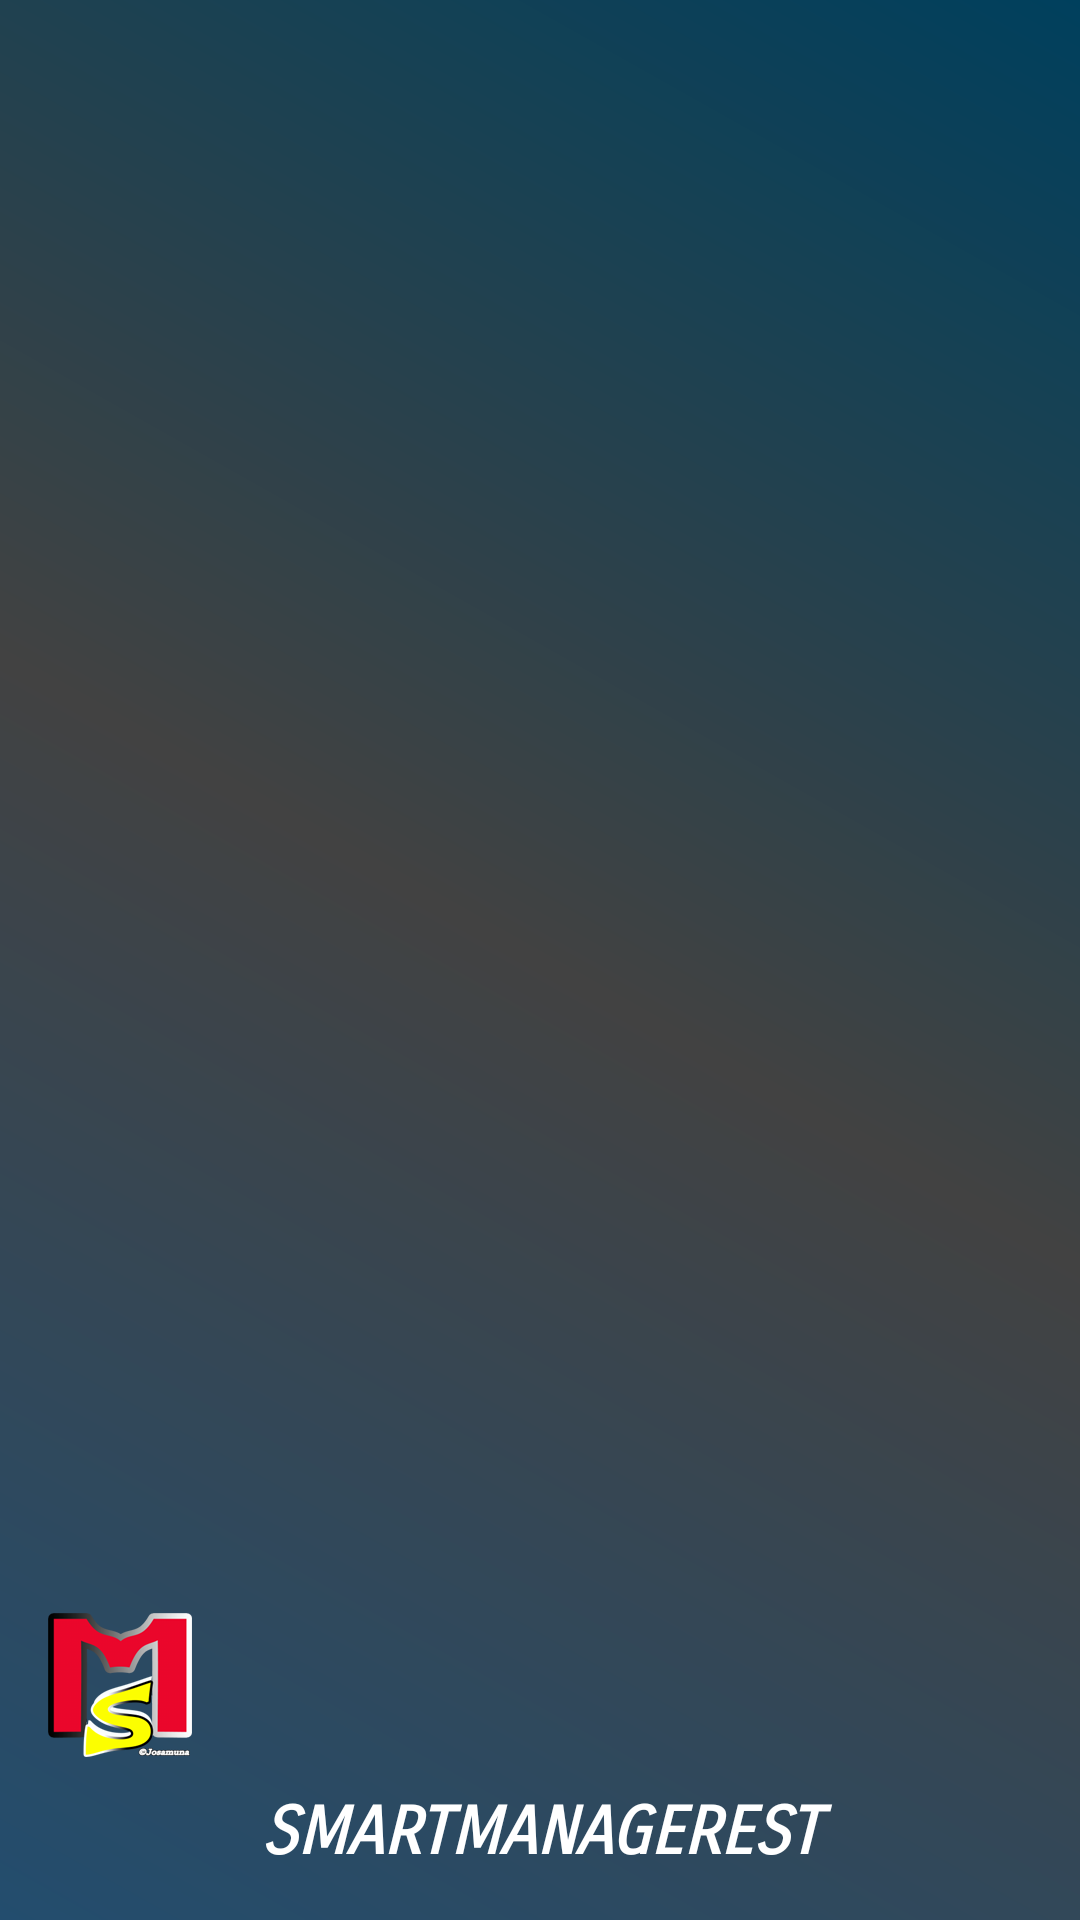

Layout XML and referenced resources for this Android screen:
<!-- AndroidManifest.xml: application theme AppTheme -->
<!-- res/layout/nav_header_main.xml -->
<?xml version="1.0" encoding="utf-8"?>
<LinearLayout
        xmlns:android="http://schemas.android.com/apk/res/android"
        xmlns:app="http://schemas.android.com/apk/res-auto"
        android:layout_width="match_parent"
        android:layout_height="@dimen/nav_header_height"
        android:background="@drawable/side_nav_bar_custom"
        android:paddingBottom="@dimen/activity_vertical_margin"
        android:paddingLeft="@dimen/activity_horizontal_margin"
        android:paddingRight="@dimen/activity_horizontal_margin"
        android:paddingTop="@dimen/activity_vertical_margin"
        android:theme="@style/ThemeOverlay.AppCompat.Dark"
        android:orientation="vertical"
        android:gravity="bottom">

    <ImageView
            android:layout_width="wrap_content"
            android:layout_height="wrap_content"
            android:paddingTop="@dimen/nav_header_vertical_spacing"
            app:srcCompat="@mipmap/ic_launcher_smartmanage"
            android:contentDescription="@string/nav_header_desc"
            android:id="@+id/imgLogoAppMain"/>

    <TextView
            android:layout_width="match_parent"
            android:layout_height="wrap_content"
            android:paddingTop="@dimen/nav_header_vertical_spacing"
            android:text="@string/app_name"
            android:textAppearance="@style/TextAppearance.AppCompat.Button"
            android:textAlignment="center"
            android:textColor="@android:color/white"
            android:fontFamily="sans-serif-smallcaps"
            android:textSize="@dimen/dim_designation_app_drawer"
            android:textStyle="bold|italic"/>
</LinearLayout>
<!-- resources referenced by this layout -->
<resources>
  <dimen name="activity_horizontal_margin">16dp</dimen>
  <dimen name="activity_vertical_margin">16dp</dimen>
  <dimen name="dim_designation_app_drawer">22sp</dimen>
  <dimen name="nav_header_height">176dp</dimen>
  <dimen name="nav_header_vertical_spacing">12dp</dimen>
  <!-- drawable side_nav_bar_custom (drawable) -->
  <?xml version="1.0" encoding="utf-8"?>
  <shape xmlns:android="http://schemas.android.com/apk/res/android" android:shape="rectangle">
      <gradient
              android:type="linear"
              android:centerX="50%"
              android:startColor="#234D6E"
              android:centerColor="@color/cardview_dark_background"
              android:endColor="#00405d"
              android:angle="45"/>
  </shape>
  <!-- mipmap ic_launcher_smartmanage: png bitmap (mipmap-hdpi, 9357 bytes) -->
  <string name="app_name">SmartManageRest</string>
  <string name="nav_header_desc">SmartManageRest Navigation header</string>
  <style name="AppTheme" parent="Theme.AppCompat.Light.NoActionBar">
          Customize your theme here.
          <item name="colorPrimary">@color/colorPrimary</item>
          <item name="colorPrimaryDark">@color/colorPrimaryDark</item>
          <item name="colorAccent">@color/colorAccent</item>
          <item name="actionOverflowMenuStyle">@style/OverflowMenuStyle</item>
  
          <item name="android:popupMenuStyle">@style/CustomContextMenu</item>
      </style>
  <color name="colorPrimary">#b2d4f4</color>
  <color name="colorPrimaryDark">#1a5b8e</color>
  <color name="colorAccent">#b71e43</color>
  <style name="OverflowMenuStyle" parent="Widget.AppCompat.Light.PopupMenu.Overflow">
          <item name="overlapAnchor">false</item>
      </style>
  <style name="CustomContextMenu" parent="ThemeOverlay.AppCompat.Dark.ActionBar">
          <item name="android:textColor">@color/color_white</item>
          <item name="android:itemBackground">@color/color_background_header_main</item>
          <item name="android:tint">@color/color_white</item>
          <item name="actionBarDivider">@color/color_white</item>
      </style>
  <color name="color_white">#ffffff</color>
  <color name="color_background_header_main">#234D6E</color>
</resources>
